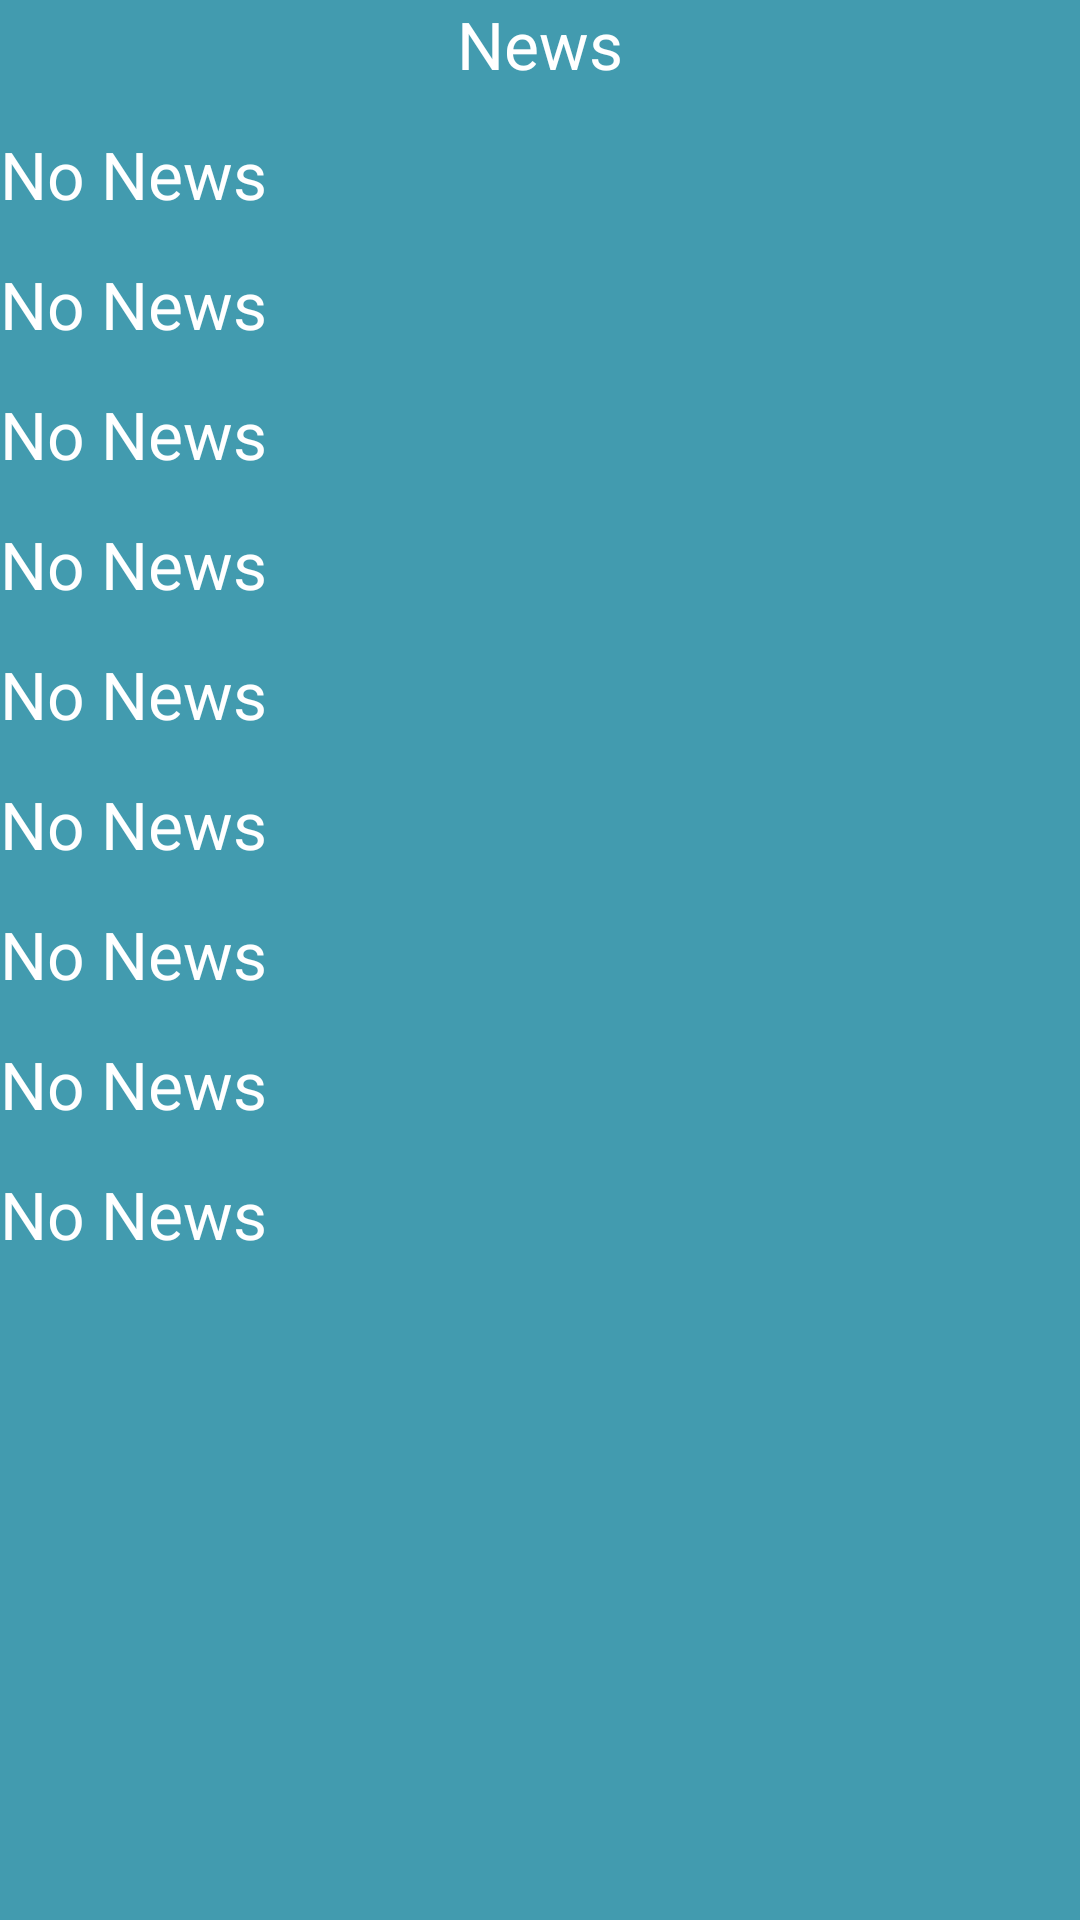

Produce the Android XML layout that renders to this screen, including the resource entries it uses.
<!-- AndroidManifest.xml: application theme CustomActionBarTheme -->
<!-- res/layout/news.xml -->
<?xml version="1.0" encoding="utf-8"?>
<RelativeLayout xmlns:android="http://schemas.android.com/apk/res/android"
    android:layout_width="match_parent"
    android:layout_height="match_parent"
    android:background="@color/Multicube"
    android:clickable="true" >

    <TextView
        android:id="@+id/Newsitem1"
        android:layout_width="wrap_content"
        android:layout_height="wrap_content"
        android:layout_alignParentLeft="true"
        android:layout_below="@+id/Newsinfo"
        android:layout_marginTop="14dp"
        android:clickable="true"
        android:text="@string/News1"
        android:textAppearance="?android:attr/textAppearanceLarge"
        android:textColor="@color/White" />

    <TextView
        android:id="@+id/Newsitem2"
        android:layout_width="wrap_content"
        android:layout_height="wrap_content"
        android:layout_alignParentLeft="true"
        android:layout_below="@+id/Newsitem1"
        android:layout_marginTop="14dp"
        android:clickable="true"
        android:text="@string/News2"
        android:textAppearance="?android:attr/textAppearanceLarge"
        android:textColor="@color/White" />
    
    <TextView
        android:id="@+id/Newsitem3"
        android:layout_width="wrap_content"
        android:layout_height="wrap_content"
        android:layout_alignParentLeft="true"
        android:layout_below="@+id/Newsitem2"
        android:layout_marginTop="14dp"
        android:clickable="true"
        android:text="@string/News3"
        android:textAppearance="?android:attr/textAppearanceLarge"
         android:textColor="@color/White" />

    <TextView
        android:id="@+id/Newsitem4"
        android:layout_width="wrap_content"
        android:layout_height="wrap_content"
        android:layout_alignParentLeft="true"
        android:layout_below="@+id/Newsitem3"
        android:layout_marginTop="14dp"
        android:clickable="true"
        android:text="@string/News4"
        android:textAppearance="?android:attr/textAppearanceLarge"
         android:textColor="@color/White" />

    <TextView
        android:id="@+id/Newsitem5"
        android:layout_width="wrap_content"
        android:layout_height="wrap_content"
        android:layout_alignParentLeft="true"
        android:layout_below="@+id/Newsitem4"
        android:layout_marginTop="14dp"
        android:clickable="true"
        android:text="@string/News5"
        android:textAppearance="?android:attr/textAppearanceLarge"
         android:textColor="@color/White" />

    <TextView
        android:id="@+id/Newsitem6"
        android:layout_width="wrap_content"
        android:layout_height="wrap_content"
        android:layout_alignParentLeft="true"
        android:layout_below="@+id/Newsitem5"
        android:layout_marginTop="14dp"
        android:clickable="true"
        android:text="@string/News6"
        android:textAppearance="?android:attr/textAppearanceLarge"
         android:textColor="@color/White" />

    <TextView
        android:id="@+id/Newsitem7"
        android:layout_width="wrap_content"
        android:layout_height="wrap_content"
        android:layout_alignParentLeft="true"
        android:layout_below="@+id/Newsitem6"
        android:layout_marginTop="14dp"
        android:clickable="true"
        android:text="@string/News7"
        android:textAppearance="?android:attr/textAppearanceLarge"
         android:textColor="@color/White" />

    <TextView
        android:id="@+id/Newsitem8"
        android:layout_width="wrap_content"
        android:layout_height="wrap_content"
        android:layout_alignParentLeft="true"
        android:layout_below="@+id/Newsitem7"
        android:layout_marginTop="14dp"
        android:clickable="true"
        android:text="@string/News8"
        android:textAppearance="?android:attr/textAppearanceLarge"
        android:textColor="@color/White"/>

    <TextView
        android:id="@+id/Newsitem9"
        android:layout_width="wrap_content"
        android:layout_height="wrap_content"
        android:layout_alignParentLeft="true"
        android:layout_below="@+id/Newsitem8"
        android:layout_marginTop="14dp"
        android:clickable="true"
        android:text="@string/News9"
        android:textAppearance="?android:attr/textAppearanceLarge"
        android:textColor="@color/White" />

    <TextView
        android:id="@+id/Newsinfo"
        android:layout_width="wrap_content"
        android:layout_height="wrap_content"
        android:layout_alignParentTop="true"
        android:layout_centerHorizontal="true"
        android:text="News"
        android:textAppearance="?android:attr/textAppearanceLarge"
         android:textColor="@color/White" />

</RelativeLayout>
<!-- resources referenced by this layout -->
<resources>
  <color name="Multicube">#429BAF</color>
  <color name="White">#FFFFFF</color>
  <string name="News1">No News</string>
  <string name="News2">No News</string>
  <string name="News3">No News</string>
  <string name="News4">No News</string>
  <string name="News5">No News</string>
  <string name="News6">No News</string>
  <string name="News7">No News</string>
  <string name="News8">No News</string>
  <string name="News9">No News</string>
  <style name="CustomActionBarTheme" parent="@android:style/Theme.Holo.Light.DarkActionBar">
  
          <item name="android:actionBarStyle">@style/MyActionBar</item>
      </style>
  <style name="MyActionBar" parent="@android:style/Widget.Holo.Light.ActionBar.Solid.Inverse">
  
          <item name="android:background">#429BAF</item>
  <item name="android:textColor">@color/White</item>
  
  
      </style>
</resources>
